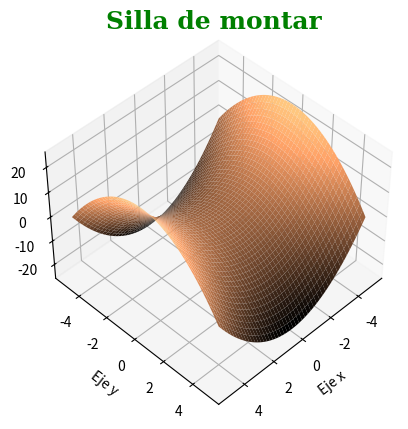
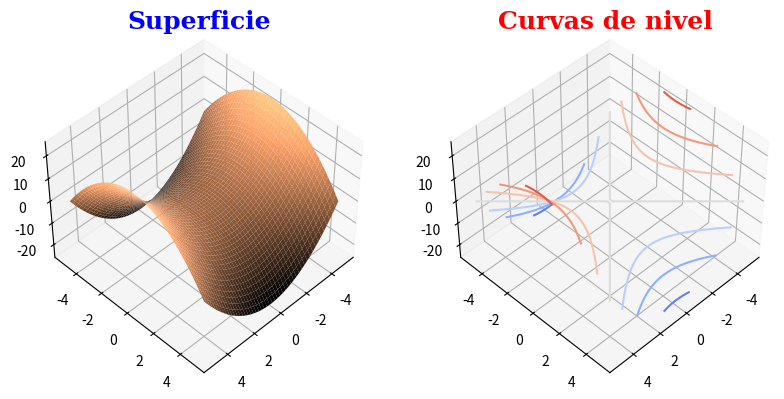

The matplotlib source for these figures, in order:
import matplotlib.pyplot as plt
from matplotlib import cm
import numpy as np


f= lambda x,y:x**2 - y**2  #funcion lambda
x=np.linspace(-5,5,50)
y=np.linspace(-5,5,50)
#---------Declaramos un meshgrid-----: se le pasan los valores de (x,y) y devuelve matrices de coordenadas
X,Y=np.meshgrid(x,y)

#---------------------------------Se grafica una función-----------------------
fig=plt.figure()
ax = plt.axes(projection='3d') 
ax.plot_surface(X,Y,f(X,Y),cmap=cm.copper) #f(X,Y) evaluada en la funcion lambda , cmap=cm.copper solo son los colores de la grafica
ax.view_init(45,45)#vista con la que se va a ver la grafica
plt.title("Silla de montar",  fontdict={'family': 'serif', 'color' : 'green','weight': 'bold','size': 18})
plt.xlabel('Eje x')
plt.ylabel('Eje y')
plt.show()

#--------------------------Se grafican dos funciones con subplot-----------------------
fig = plt.figure(figsize=plt.figaspect(0.5))
ax = fig.add_subplot(1, 2, 1, projection='3d')
ax.plot_surface(X,Y,f(X,Y),cmap=cm.copper)
ax.view_init(45,45)
plt.title("Superficie",  fontdict={'family': 'serif', 'color' : 'blue','weight': 'bold','size': 18})

ax = fig.add_subplot(1, 2, 2, projection='3d')
ax.contour(X,Y,f(X,Y),cmap=cm.coolwarm)
ax.view_init(45,45)
plt.title("Curvas de nivel",  fontdict={'family': 'serif', 'color' : 'red','weight': 'bold','size': 18})
plt.show()



